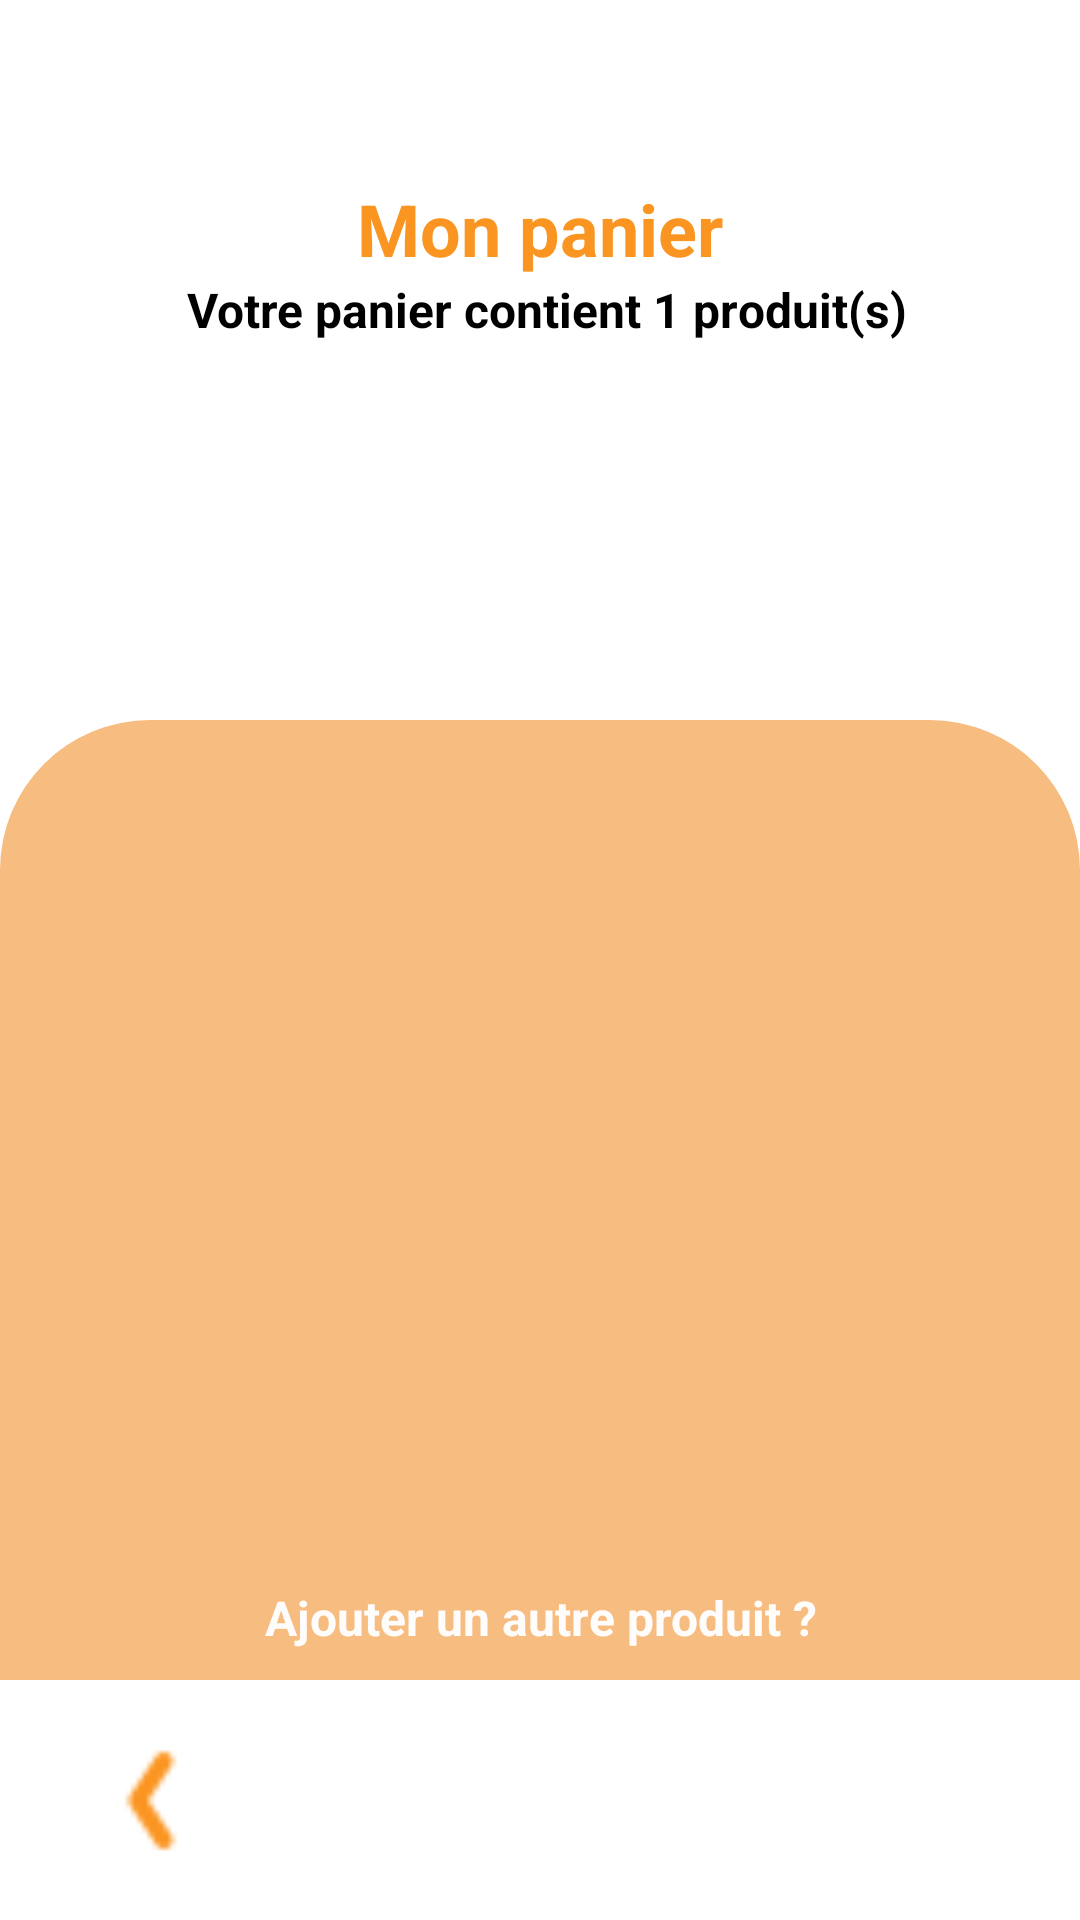

Here is an Android app screen rendered from its layout file. Give the layout XML and the strings, colors and styles it references.
<!-- AndroidManifest.xml: application theme Theme.Bank -->
<!-- res/layout/fragment_panier.xml -->
<?xml version="1.0" encoding="utf-8"?>
<layout xmlns:tools="http://schemas.android.com/tools"
    xmlns:android="http://schemas.android.com/apk/res/android"
    xmlns:app="http://schemas.android.com/apk/res-auto">
    <data>
        <variable
            name="viewModel"
            type="com.indatacore.indatacoreindatacore.ui.panier.PanierViewModel" />
    </data>
<FrameLayout
    android:layout_width="match_parent"
    android:layout_height="match_parent"
    tools:context=".ui.packs.PackFragment"
    android:background="@drawable/back">

    <androidx.constraintlayout.widget.ConstraintLayout
        android:layout_width="match_parent"
        android:layout_height="match_parent">

        <RelativeLayout
            android:layout_width="match_parent"
            android:layout_height="match_parent">

            <androidx.constraintlayout.widget.ConstraintLayout
                android:layout_width="match_parent"
                android:layout_height="80dp"
                android:layout_alignParentBottom="true"
                android:layout_marginBottom="0dp"
                android:background="@color/white">

                <ImageView
                    android:id="@+id/imageViewBack"
                    android:layout_width="44dp"
                    android:layout_height="43dp"
                    app:layout_constraintBottom_toBottomOf="parent"
                    app:layout_constraintEnd_toEndOf="parent"
                    app:layout_constraintHorizontal_bias="0.098"
                    app:layout_constraintStart_toStartOf="parent"
                    app:layout_constraintTop_toTopOf="parent"
                    app:srcCompat="@drawable/backg" />
            </androidx.constraintlayout.widget.ConstraintLayout>

            <LinearLayout
                android:id="@+id/linear1"
                android:layout_width="match_parent"
                android:layout_height="wrap_content"
                android:layout_marginTop="60dp"
                android:orientation="vertical">

                <TextView
                    android:id="@+id/textView"
                    android:layout_width="match_parent"
                    android:layout_height="wrap_content"
                    android:gravity="center"
                    android:text="Mon panier"
                    android:textColor="#FB9522"
                    android:textSize="24sp"
                    android:textStyle="bold" />

                <TextView
                    android:id="@+id/textView2"
                    android:layout_width="match_parent"
                    android:layout_height="wrap_content"
                    android:gravity="center"
                    android:text=" Votre panier contient 1 produit(s)"
                    android:textColor="#000000"
                    android:textSize="16sp"
                    android:textStyle="bold" />

                <androidx.cardview.widget.CardView
                    android:layout_width="match_parent"
                    android:layout_height="match_parent" />

                <androidx.viewpager2.widget.ViewPager2
                    android:id="@+id/viewPagerImgSlider"
                    android:layout_width="match_parent"
                    android:layout_height="wrap_content"
                    android:paddingTop="20dp"
                    android:paddingStart="30dp"
                    android:paddingEnd="30dp" />


            </LinearLayout>

            <TextView
                android:id="@+id/textView3"
                android:layout_width="match_parent"
                android:layout_height="wrap_content"
                android:layout_alignParentBottom="true"
                android:layout_marginBottom="90dp"
                android:gravity="center"
                android:text="Ajouter un autre produit ?"
                android:textColor="#FFFCFC"
                android:textSize="16sp"
                android:textStyle="bold" />
        </RelativeLayout>
    </androidx.constraintlayout.widget.ConstraintLayout>


</FrameLayout>
</layout>
<!-- resources referenced by this layout -->
<resources>
  <color name="white">#FFFFFFFF</color>
  <!-- drawable back (drawable) -->
  <?xml version="1.0" encoding="utf-8"?>
  <layer-list xmlns:android="http://schemas.android.com/apk/res/android">
  <item android:top="240dp">
  <shape xmlns:android="http://schemas.android.com/apk/res/android"
      android:shape="rectangle">
  
      <corners
          android:bottomLeftRadius="0dp"
          android:bottomRightRadius="0dp"
          android:topLeftRadius="50dp"
          android:topRightRadius="50dp" />
      <padding
          android:bottom="0dp"
          android:left="0dp"
          android:right="0dp"
          android:top="0dp" />
      <stroke
          android:width="0dp" />
      <gradient
          android:startColor="#F7BC7F"
          android:endColor= "#F7BC7F"
          android:angle="90" />
  </shape>
  </item>
  </layer-list>
  <!-- drawable backg: png bitmap (drawable, 483 bytes) -->
  <style name="Theme.Bank" parent="Theme.MaterialComponents.DayNight.DarkActionBar">
          
          <item name="colorPrimary">@color/purple_500</item>
          <item name="colorPrimaryDark">@color/purple_700</item>
          <item name="colorAccent">@color/teal_200</item>
          
      </style>
  <color name="purple_500">#FF6200EE</color>
  <color name="purple_700">#FF3700B3</color>
  <color name="teal_200">#FF03DAC5</color>
</resources>
